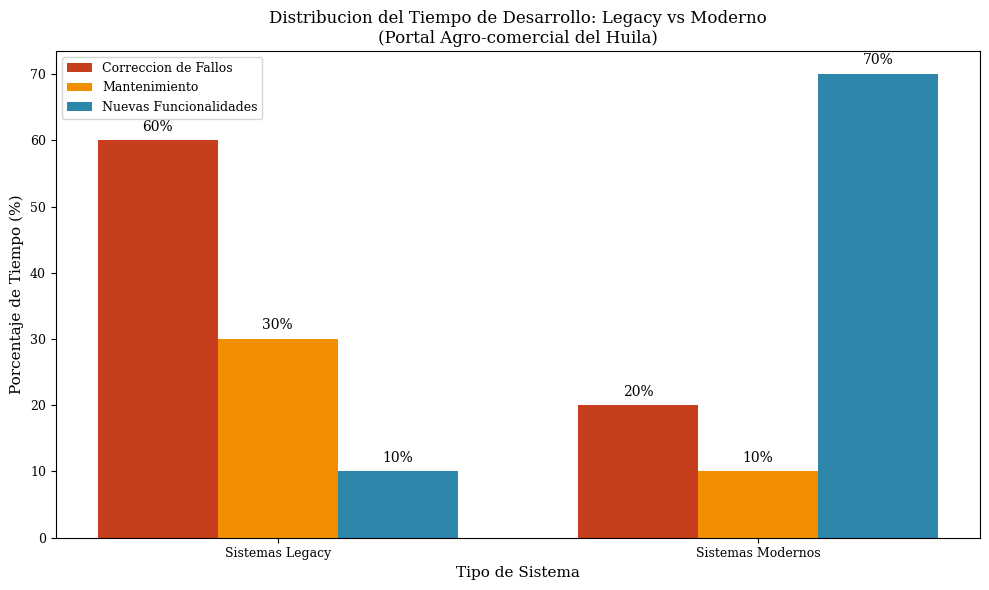
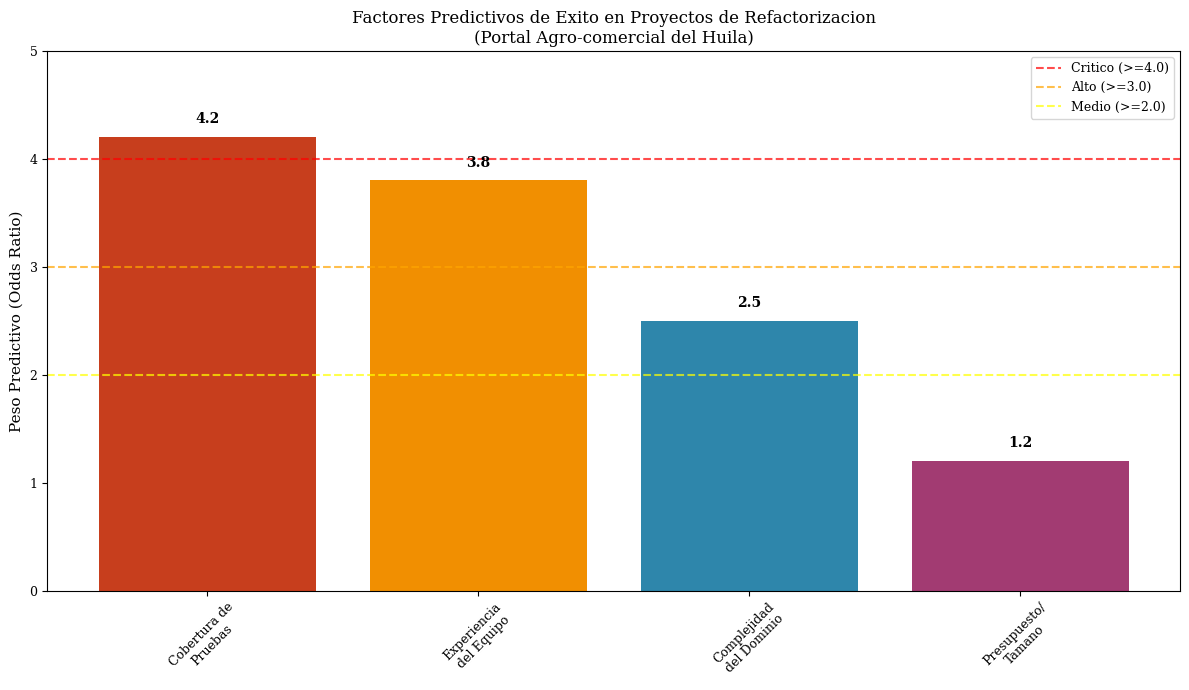
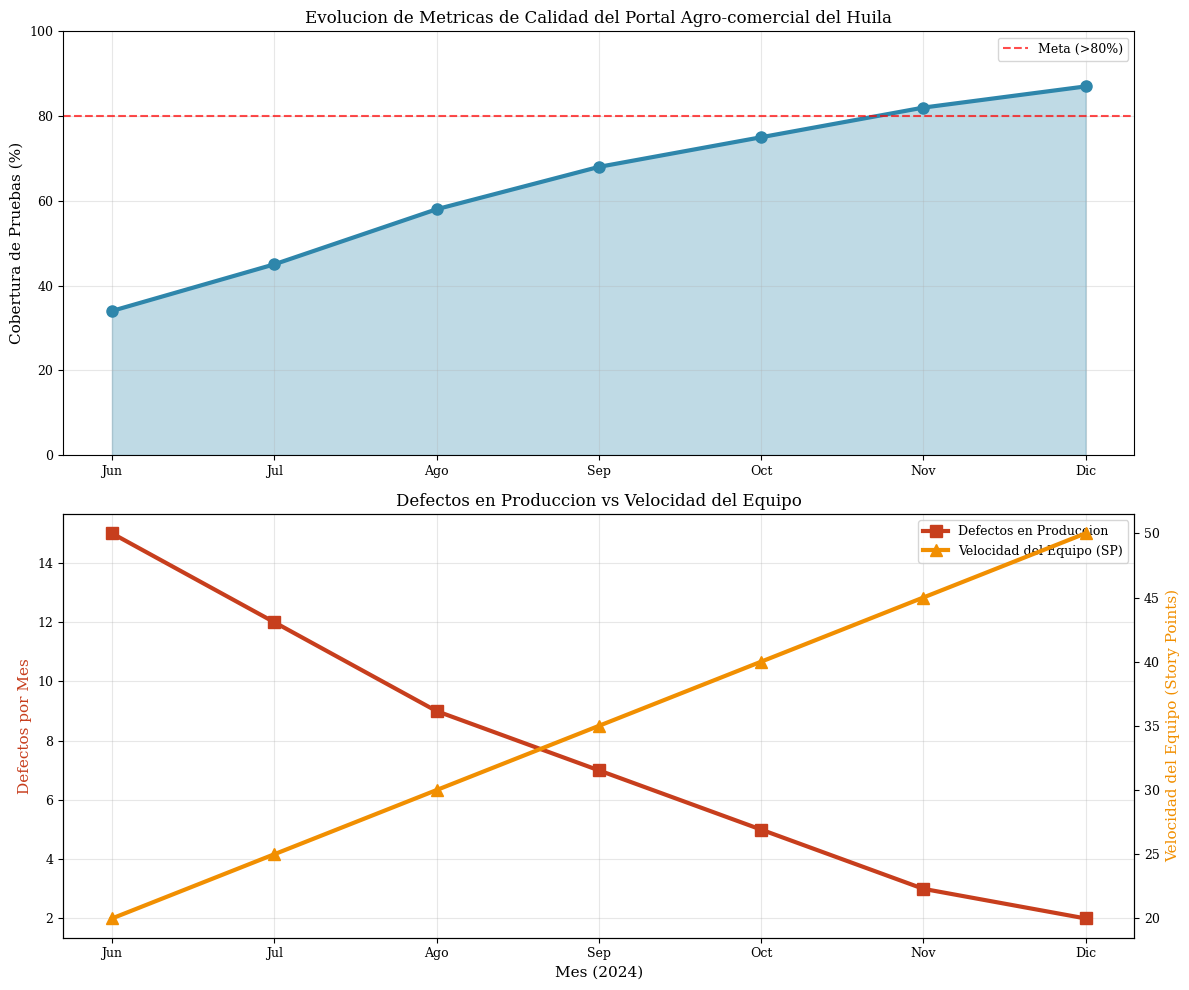
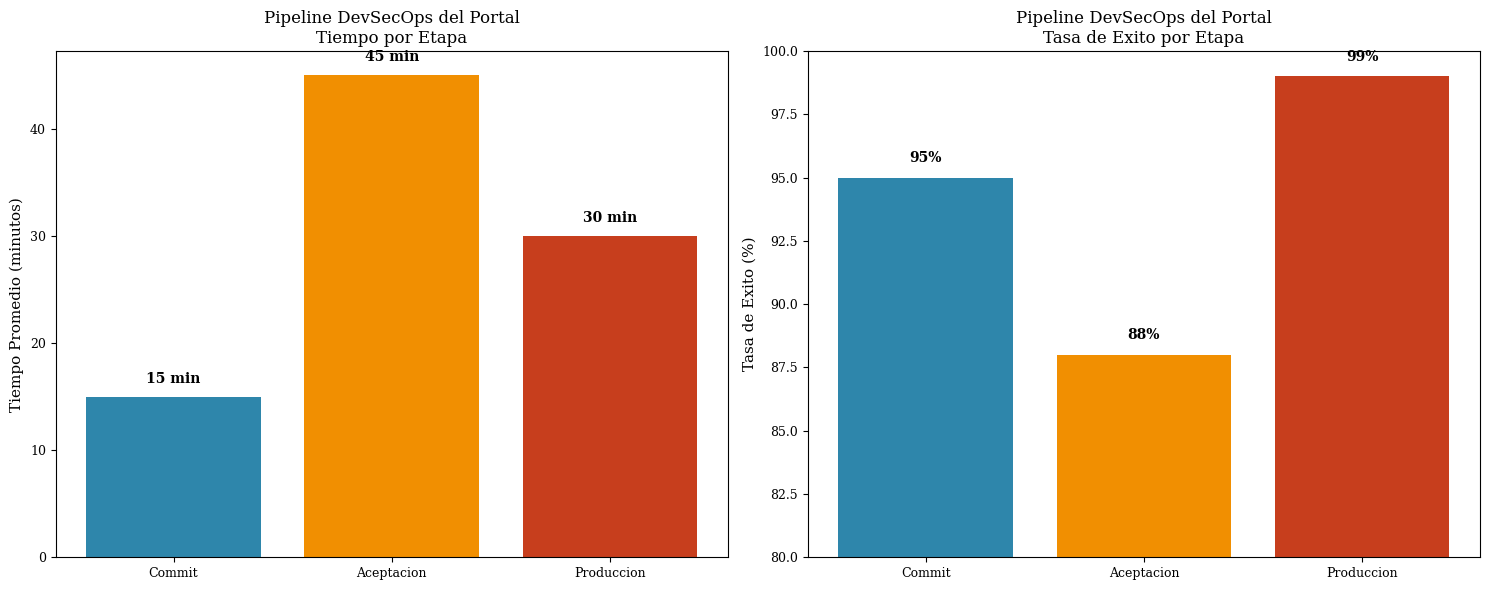
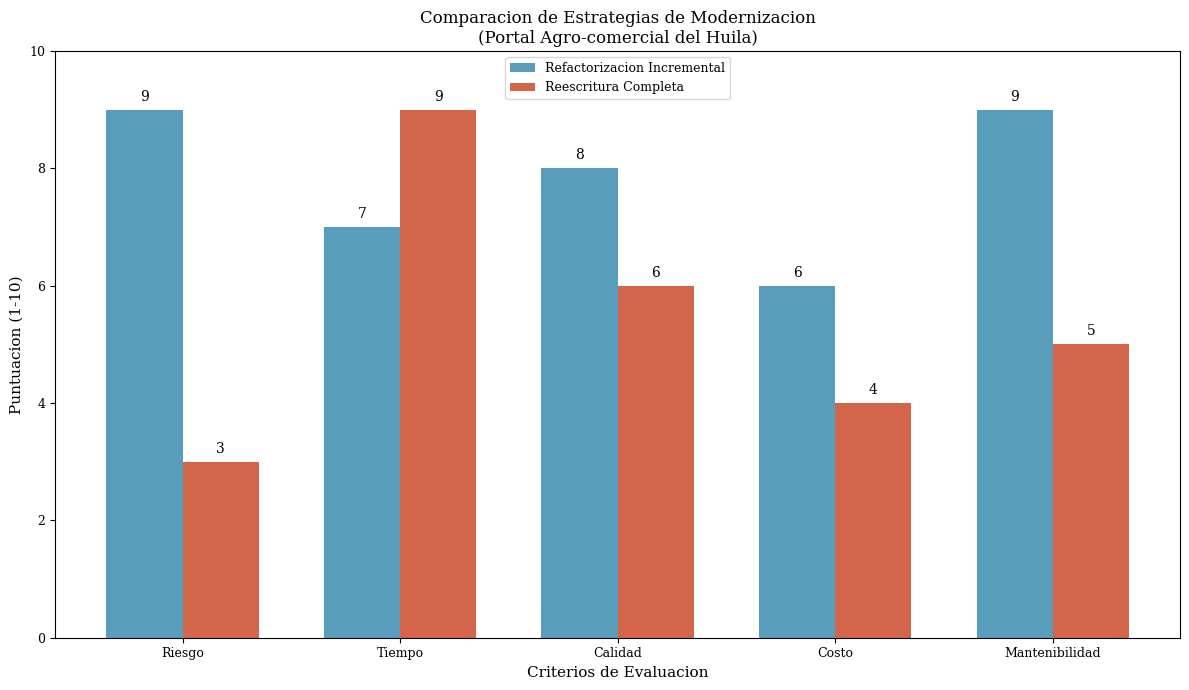
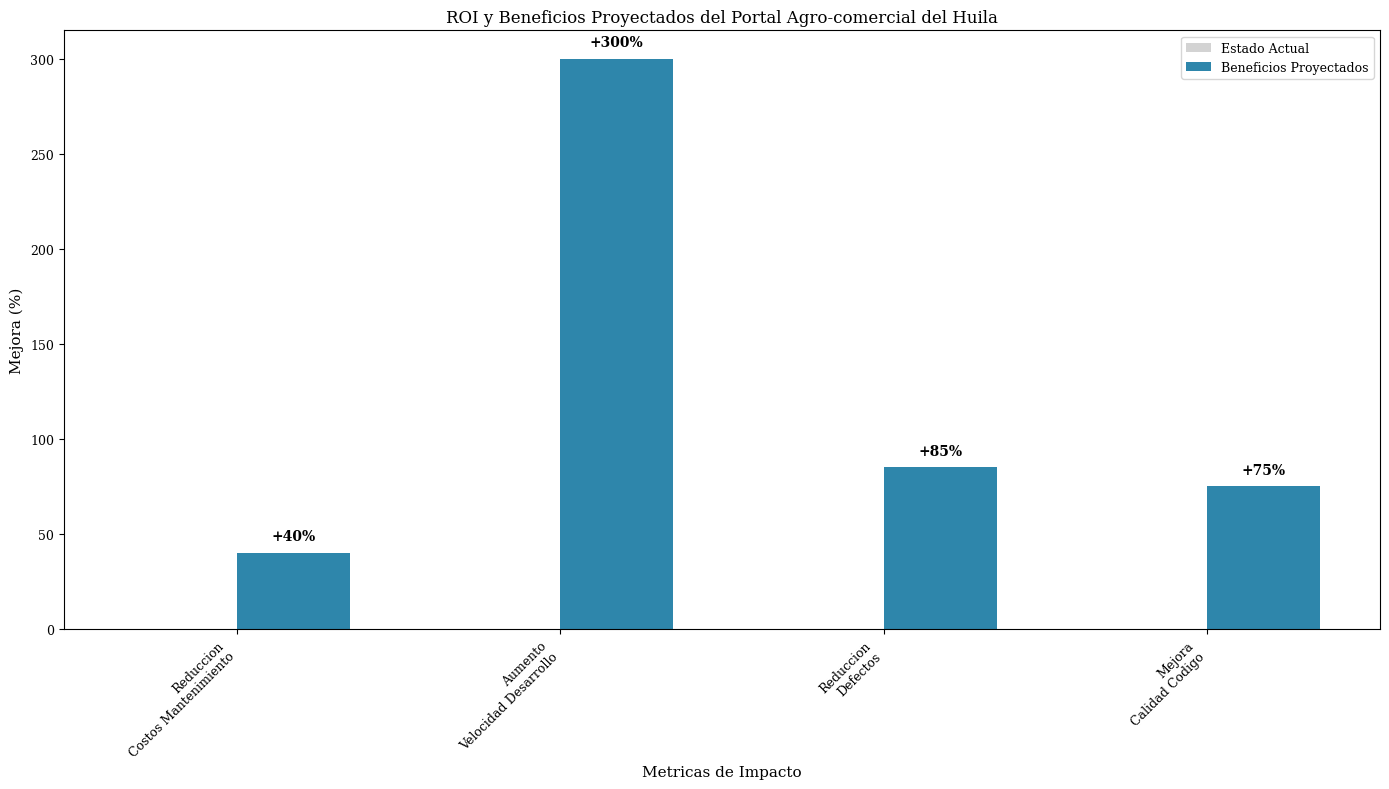

Recreate these plots in Python, in order.
#!/usr/bin/env python3
# -*- coding: utf-8 -*-
"""
Generador de Graficas para Portal Agro-comercial del Huila
Genera graficas especificas basadas en el contenido del articulo aplicado
"""

import matplotlib.pyplot as plt
import numpy as np
import pandas as pd
from matplotlib import rcParams
import os

# Configuracion global para mejorar la calidad de las graficas
plt.style.use('default')
rcParams['font.family'] = 'serif'
rcParams['font.size'] = 10
rcParams['axes.labelsize'] = 11
rcParams['axes.titlesize'] = 12
rcParams['xtick.labelsize'] = 9
rcParams['ytick.labelsize'] = 9
rcParams['legend.fontsize'] = 9
rcParams['figure.titlesize'] = 13
rcParams['savefig.dpi'] = 300
rcParams['savefig.bbox'] = 'tight'
rcParams['savefig.pad_inches'] = 0.1

# Crear directorio de graficas si no existe
graphics_dir = 'graphics'
os.makedirs(graphics_dir, exist_ok=True)

def generar_comparacion_legacy_moderno():
    """Genera grafica comparando tiempo invertido en sistemas legacy vs modernos"""
    
    categorias = ['Sistemas Legacy', 'Sistemas Modernos']
    tiempo_desarrollo = [60, 20]  # Porcentaje de tiempo
    tiempo_mantenimiento = [30, 10]
    tiempo_nuevas_funciones = [10, 70]
    
    x = np.arange(len(categorias))
    width = 0.25
    
    fig, ax = plt.subplots(figsize=(10, 6))
    
    bars1 = ax.bar(x - width, tiempo_desarrollo, width, label='Correccion de Fallos', color='#C73E1D')
    bars2 = ax.bar(x, tiempo_mantenimiento, width, label='Mantenimiento', color='#F18F01')
    bars3 = ax.bar(x + width, tiempo_nuevas_funciones, width, label='Nuevas Funcionalidades', color='#2E86AB')
    
    ax.set_xlabel('Tipo de Sistema')
    ax.set_ylabel('Porcentaje de Tiempo (%)')
    ax.set_title('Distribucion del Tiempo de Desarrollo: Legacy vs Moderno\n(Portal Agro-comercial del Huila)')
    ax.set_xticks(x)
    ax.set_xticklabels(categorias)
    ax.legend()
    
    # Anadir valores en las barras
    for bars in [bars1, bars2, bars3]:
        for bar in bars:
            height = bar.get_height()
            ax.text(bar.get_x() + bar.get_width()/2., height + 1,
                    f'{height}%', ha='center', va='bottom')
    
    plt.tight_layout()
    plt.savefig(f'{graphics_dir}/comparacion_legacy_moderno.pdf', format='pdf')
    plt.savefig(f'{graphics_dir}/comparacion_legacy_moderno.png', format='png')
    plt.close()
    print("Generada: comparacion_legacy_moderno.pdf/png")

def generar_factores_exito():
    """Genera grafica de factores predictivos de exito en refactorizacion"""
    
    factores = ['Cobertura de\nPruebas', 'Experiencia\ndel Equipo', 'Complejidad\ndel Dominio', 'Presupuesto/\nTamano']
    pesos = [4.2, 3.8, 2.5, 1.2]
    colores = ['#C73E1D', '#F18F01', '#2E86AB', '#A23B72']
    
    fig, ax = plt.subplots(figsize=(12, 7))
    
    bars = ax.bar(factores, pesos, color=colores)
    ax.set_ylabel('Peso Predictivo (Odds Ratio)')
    ax.set_title('Factores Predictivos de Exito en Proyectos de Refactorizacion\n(Portal Agro-comercial del Huila)')
    ax.set_ylim(0, 5)
    
    # Anadir valores en las barras
    for bar, peso in zip(bars, pesos):
        height = bar.get_height()
        ax.text(bar.get_x() + bar.get_width()/2., height + 0.1,
                f'{peso}', ha='center', va='bottom', fontweight='bold')
    
    # Anadir lineas de referencia
    ax.axhline(y=4, color='red', linestyle='--', alpha=0.7, label='Critico (>=4.0)')
    ax.axhline(y=3, color='orange', linestyle='--', alpha=0.7, label='Alto (>=3.0)')
    ax.axhline(y=2, color='yellow', linestyle='--', alpha=0.7, label='Medio (>=2.0)')
    
    ax.legend()
    plt.xticks(rotation=45)
    plt.tight_layout()
    plt.savefig(f'{graphics_dir}/factores_exito.pdf', format='pdf')
    plt.savefig(f'{graphics_dir}/factores_exito.png', format='png')
    plt.close()
    print("Generada: factores_exito.pdf/png")

def generar_evolucion_metricas_portal():
    """Genera grafica de evolucion temporal de metricas del Portal"""
    
    meses = ['Jun', 'Jul', 'Ago', 'Sep', 'Oct', 'Nov', 'Dic']
    cobertura_pruebas = [34, 45, 58, 68, 75, 82, 87]  # % de cobertura
    defectos_produccion = [15, 12, 9, 7, 5, 3, 2]    # defectos por mes
    velocidad_equipo = [20, 25, 30, 35, 40, 45, 50]  # story points
    
    fig, (ax1, ax2) = plt.subplots(2, 1, figsize=(12, 10))
    
    # Grafica 1: Cobertura de Pruebas
    ax1.plot(meses, cobertura_pruebas, 'o-', color='#2E86AB', linewidth=3, markersize=8)
    ax1.fill_between(meses, cobertura_pruebas, alpha=0.3, color='#2E86AB')
    ax1.set_ylabel('Cobertura de Pruebas (%)')
    ax1.set_title('Evolucion de Metricas de Calidad del Portal Agro-comercial del Huila')
    ax1.grid(True, alpha=0.3)
    ax1.set_ylim(0, 100)
    
    # Anadir linea de meta
    ax1.axhline(y=80, color='red', linestyle='--', alpha=0.7, label='Meta (>80%)')
    ax1.legend()
    
    # Grafica 2: Defectos y Velocidad
    ax2_twin = ax2.twinx()
    
    line1 = ax2.plot(meses, defectos_produccion, 's-', color='#C73E1D', linewidth=3, markersize=8, label='Defectos en Produccion')
    line2 = ax2_twin.plot(meses, velocidad_equipo, '^-', color='#F18F01', linewidth=3, markersize=8, label='Velocidad del Equipo (SP)')
    
    ax2.set_xlabel('Mes (2024)')
    ax2.set_ylabel('Defectos por Mes', color='#C73E1D')
    ax2_twin.set_ylabel('Velocidad del Equipo (Story Points)', color='#F18F01')
    ax2.set_title('Defectos en Produccion vs Velocidad del Equipo')
    
    # Combinar leyendas
    lines = line1 + line2
    labels = [l.get_label() for l in lines]
    ax2.legend(lines, labels, loc='upper right')
    
    ax2.grid(True, alpha=0.3)
    plt.tight_layout()
    plt.savefig(f'{graphics_dir}/evolucion_metricas_portal.pdf', format='pdf')
    plt.savefig(f'{graphics_dir}/evolucion_metricas_portal.png', format='png')
    plt.close()
    print("Generada: evolucion_metricas_portal.pdf/png")

def generar_pipeline_devsecops():
    """Genera diagrama del pipeline DevSecOps implementado"""
    
    etapas = ['Commit', 'Aceptacion', 'Produccion']
    tiempos = [15, 45, 30]  # minutos promedio
    colores = ['#2E86AB', '#F18F01', '#C73E1D']
    
    fig, (ax1, ax2) = plt.subplots(1, 2, figsize=(15, 6))
    
    # Grafica 1: Tiempo por etapa
    bars = ax1.bar(etapas, tiempos, color=colores)
    ax1.set_ylabel('Tiempo Promedio (minutos)')
    ax1.set_title('Pipeline DevSecOps del Portal\nTiempo por Etapa')
    
    for bar, tiempo in zip(bars, tiempos):
        height = bar.get_height()
        ax1.text(bar.get_x() + bar.get_width()/2., height + 1,
                f'{tiempo} min', ha='center', va='bottom', fontweight='bold')
    
    # Grafica 2: Tasa de exito por etapa
    tasas_exito = [95, 88, 99]  # porcentaje de exito
    bars2 = ax2.bar(etapas, tasas_exito, color=colores)
    ax2.set_ylabel('Tasa de Exito (%)')
    ax2.set_title('Pipeline DevSecOps del Portal\nTasa de Exito por Etapa')
    ax2.set_ylim(80, 100)
    
    for bar, tasa in zip(bars2, tasas_exito):
        height = bar.get_height()
        ax2.text(bar.get_x() + bar.get_width()/2., height + 0.5,
                f'{tasa}%', ha='center', va='bottom', fontweight='bold')
    
    plt.tight_layout()
    plt.savefig(f'{graphics_dir}/pipeline_devsecops.pdf', format='pdf')
    plt.savefig(f'{graphics_dir}/pipeline_devsecops.png', format='png')
    plt.close()
    print("Generada: pipeline_devsecops.pdf/png")

def generar_comparacion_arquitecturas():
    """Genera comparacion entre estrategias de modernizacion"""
    
    criterios = ['Riesgo', 'Tiempo', 'Calidad', 'Costo', 'Mantenibilidad']
    refactorizacion = [9, 7, 8, 6, 9]  # Puntuacion 1-10
    reescritura = [3, 9, 6, 4, 5]
    
    x = np.arange(len(criterios))
    width = 0.35
    
    fig, ax = plt.subplots(figsize=(12, 7))
    
    bars1 = ax.bar(x - width/2, refactorizacion, width, label='Refactorizacion Incremental', 
                   color='#2E86AB', alpha=0.8)
    bars2 = ax.bar(x + width/2, reescritura, width, label='Reescritura Completa', 
                   color='#C73E1D', alpha=0.8)
    
    ax.set_xlabel('Criterios de Evaluacion')
    ax.set_ylabel('Puntuacion (1-10)')
    ax.set_title('Comparacion de Estrategias de Modernizacion\n(Portal Agro-comercial del Huila)')
    ax.set_xticks(x)
    ax.set_xticklabels(criterios)
    ax.legend()
    ax.set_ylim(0, 10)
    
    # Anadir valores en las barras
    for bars in [bars1, bars2]:
        for bar in bars:
            height = bar.get_height()
            ax.text(bar.get_x() + bar.get_width()/2., height + 0.1,
                    f'{height}', ha='center', va='bottom')
    
    plt.tight_layout()
    plt.savefig(f'{graphics_dir}/comparacion_arquitecturas.pdf', format='pdf')
    plt.savefig(f'{graphics_dir}/comparacion_arquitecturas.png', format='png')
    plt.close()
    print("Generada: comparacion_arquitecturas.pdf/png")

def generar_roi_beneficios():
    """Genera grafica de ROI y beneficios proyectados"""
    
    categorias = ['Reduccion\nCostos Mantenimiento', 'Aumento\nVelocidad Desarrollo', 'Reduccion\nDefectos', 'Mejora\nCalidad Codigo']
    valores_actuales = [0, 0, 0, 0]
    valores_proyectados = [40, 300, 85, 75]  # Porcentajes de mejora
    
    x = np.arange(len(categorias))
    width = 0.35
    
    fig, ax = plt.subplots(figsize=(14, 8))
    
    bars1 = ax.bar(x - width/2, valores_actuales, width, label='Estado Actual', color='lightgray')
    bars2 = ax.bar(x + width/2, valores_proyectados, width, label='Beneficios Proyectados', color='#2E86AB')
    
    ax.set_xlabel('Metricas de Impacto')
    ax.set_ylabel('Mejora (%)')
    ax.set_title('ROI y Beneficios Proyectados del Portal Agro-comercial del Huila')
    ax.set_xticks(x)
    ax.set_xticklabels(categorias)
    ax.legend()
    
    # Anadir valores en las barras
    for bar, valor in zip(bars2, valores_proyectados):
        height = bar.get_height()
        ax.text(bar.get_x() + bar.get_width()/2., height + 5,
                f'+{valor}%', ha='center', va='bottom', fontweight='bold')
    
    plt.xticks(rotation=45, ha='right')
    plt.tight_layout()
    plt.savefig(f'{graphics_dir}/roi_beneficios.pdf', format='pdf')
    plt.savefig(f'{graphics_dir}/roi_beneficios.png', format='png')
    plt.close()
    print("Generada: roi_beneficios.pdf/png")

def main():
    """Funcion principal para generar todas las graficas del Portal"""
    print("Generando graficas especificas del Portal Agro-comercial del Huila...")
    print("=" * 60)
    
    try:
        generar_comparacion_legacy_moderno()
        generar_factores_exito()
        generar_evolucion_metricas_portal()
        generar_pipeline_devsecops()
        generar_comparacion_arquitecturas()
        generar_roi_beneficios()
        
        print("=" * 60)
        print("Todas las graficas del Portal fueron generadas exitosamente!")
        print("\nArchivos generados:")
        print("Graficas PDF (para LaTeX): graphics/")
        print("Graficas PNG (para vista previa): graphics/")
        
        print("\nGraficas especificas del Portal:")
        print("1. comparacion_legacy_moderno - Tiempo en sistemas legacy vs modernos")
        print("2. factores_exito - Factores predictivos de exito")
        print("3. evolucion_metricas_portal - Evolucion de metricas de calidad")
        print("4. pipeline_devsecops - Pipeline DevSecOps implementado")
        print("5. comparacion_arquitecturas - Comparacion de estrategias")
        print("6. roi_beneficios - ROI y beneficios proyectados")
        
    except Exception as e:
        print(f"Error al generar graficas: {e}")
        raise

if __name__ == "__main__":
    main()
